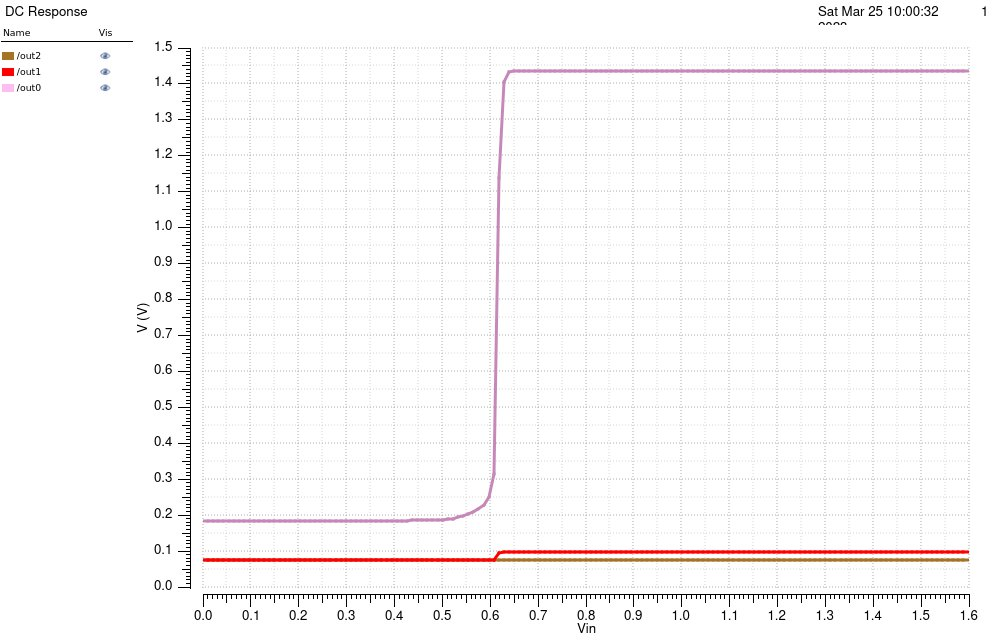

The data file committed next to this chart (first rows):
/out2 X, /out2 Y, /out1 X, /out1 Y, /out0 X, /out0 Y
0, 0.07503, 0, 0.07504, 0, 0.1844
0.01067, 0.07503, 0.01067, 0.07504, 0.01067, 0.1844
0.02133, 0.07503, 0.02133, 0.07504, 0.02133, 0.1844
0.032, 0.07503, 0.032, 0.07504, 0.032, 0.1844
0.04267, 0.07503, 0.04267, 0.07504, 0.04267, 0.1844
0.05333, 0.07503, 0.05333, 0.07504, 0.05333, 0.1844
0.064, 0.07503, 0.064, 0.07504, 0.064, 0.1844
0.07467, 0.07503, 0.07467, 0.07504, 0.07467, 0.1844
0.08533, 0.07503, 0.08533, 0.07504, 0.08533, 0.1844
0.096, 0.07503, 0.096, 0.07504, 0.096, 0.1844
0.1067, 0.07503, 0.1067, 0.07504, 0.1067, 0.1844
0.1173, 0.07503, 0.1173, 0.07504, 0.1173, 0.1844
0.128, 0.07503, 0.128, 0.07504, 0.128, 0.1844
0.1387, 0.07503, 0.1387, 0.07504, 0.1387, 0.1844
0.1493, 0.07503, 0.1493, 0.07504, 0.1493, 0.1844
0.16, 0.07503, 0.16, 0.07504, 0.16, 0.1844
0.1707, 0.07503, 0.1707, 0.07504, 0.1707, 0.1844
0.1813, 0.07503, 0.1813, 0.07504, 0.1813, 0.1844
0.192, 0.07503, 0.192, 0.07504, 0.192, 0.1844
0.2027, 0.07503, 0.2027, 0.07504, 0.2027, 0.1844
0.2133, 0.07503, 0.2133, 0.07504, 0.2133, 0.1844
0.224, 0.07503, 0.224, 0.07504, 0.224, 0.1844
0.2347, 0.07503, 0.2347, 0.07504, 0.2347, 0.1844
0.2453, 0.07503, 0.2453, 0.07504, 0.2453, 0.1845
0.256, 0.07503, 0.256, 0.07504, 0.256, 0.1845
0.2667, 0.07503, 0.2667, 0.07504, 0.2667, 0.1845
0.2773, 0.07503, 0.2773, 0.07504, 0.2773, 0.1845
0.288, 0.07503, 0.288, 0.07504, 0.288, 0.1845
0.2987, 0.07503, 0.2987, 0.07504, 0.2987, 0.1845
0.3093, 0.07503, 0.3093, 0.07504, 0.3093, 0.1845
0.32, 0.07503, 0.32, 0.07504, 0.32, 0.1845
0.3307, 0.07503, 0.3307, 0.07504, 0.3307, 0.1845
0.3413, 0.07503, 0.3413, 0.07504, 0.3413, 0.1846
0.352, 0.07503, 0.352, 0.07504, 0.352, 0.1846
0.3627, 0.07503, 0.3627, 0.07504, 0.3627, 0.1846
0.3733, 0.07503, 0.3733, 0.07504, 0.3733, 0.1847
0.384, 0.07503, 0.384, 0.07504, 0.384, 0.1847
0.3947, 0.07503, 0.3947, 0.07504, 0.3947, 0.1848
0.4053, 0.07503, 0.4053, 0.07504, 0.4053, 0.1849
0.416, 0.07503, 0.416, 0.07504, 0.416, 0.1849
0.4267, 0.07503, 0.4267, 0.07504, 0.4267, 0.185
0.4373, 0.07503, 0.4373, 0.07504, 0.4373, 0.1851
0.448, 0.07503, 0.448, 0.07504, 0.448, 0.1852
0.4587, 0.07503, 0.4587, 0.07504, 0.4587, 0.1854
0.4693, 0.07503, 0.4693, 0.07504, 0.4693, 0.1856
0.48, 0.07503, 0.48, 0.07504, 0.48, 0.1858
0.4907, 0.07503, 0.4907, 0.07504, 0.4907, 0.1861
0.5013, 0.07503, 0.5013, 0.07504, 0.5013, 0.1867
0.512, 0.07503, 0.512, 0.07504, 0.512, 0.1879
0.5227, 0.07503, 0.5227, 0.07504, 0.5227, 0.1902
0.5333, 0.07503, 0.5333, 0.07504, 0.5333, 0.1935
0.544, 0.07503, 0.544, 0.07504, 0.544, 0.1977
0.5547, 0.07503, 0.5547, 0.07504, 0.5547, 0.2029
0.5653, 0.07503, 0.5653, 0.07504, 0.5653, 0.2094
0.576, 0.07503, 0.576, 0.07504, 0.576, 0.2177
0.5867, 0.07503, 0.5867, 0.07504, 0.5867, 0.2295
0.5973, 0.07503, 0.5973, 0.07504, 0.5973, 0.2501
0.608, 0.07503, 0.608, 0.07507, 0.608, 0.3133
0.6187, 0.07503, 0.6187, 0.0953, 0.6187, 1.138
0.6293, 0.07503, 0.6293, 0.09635, 0.6293, 1.404
... 91 more rows
